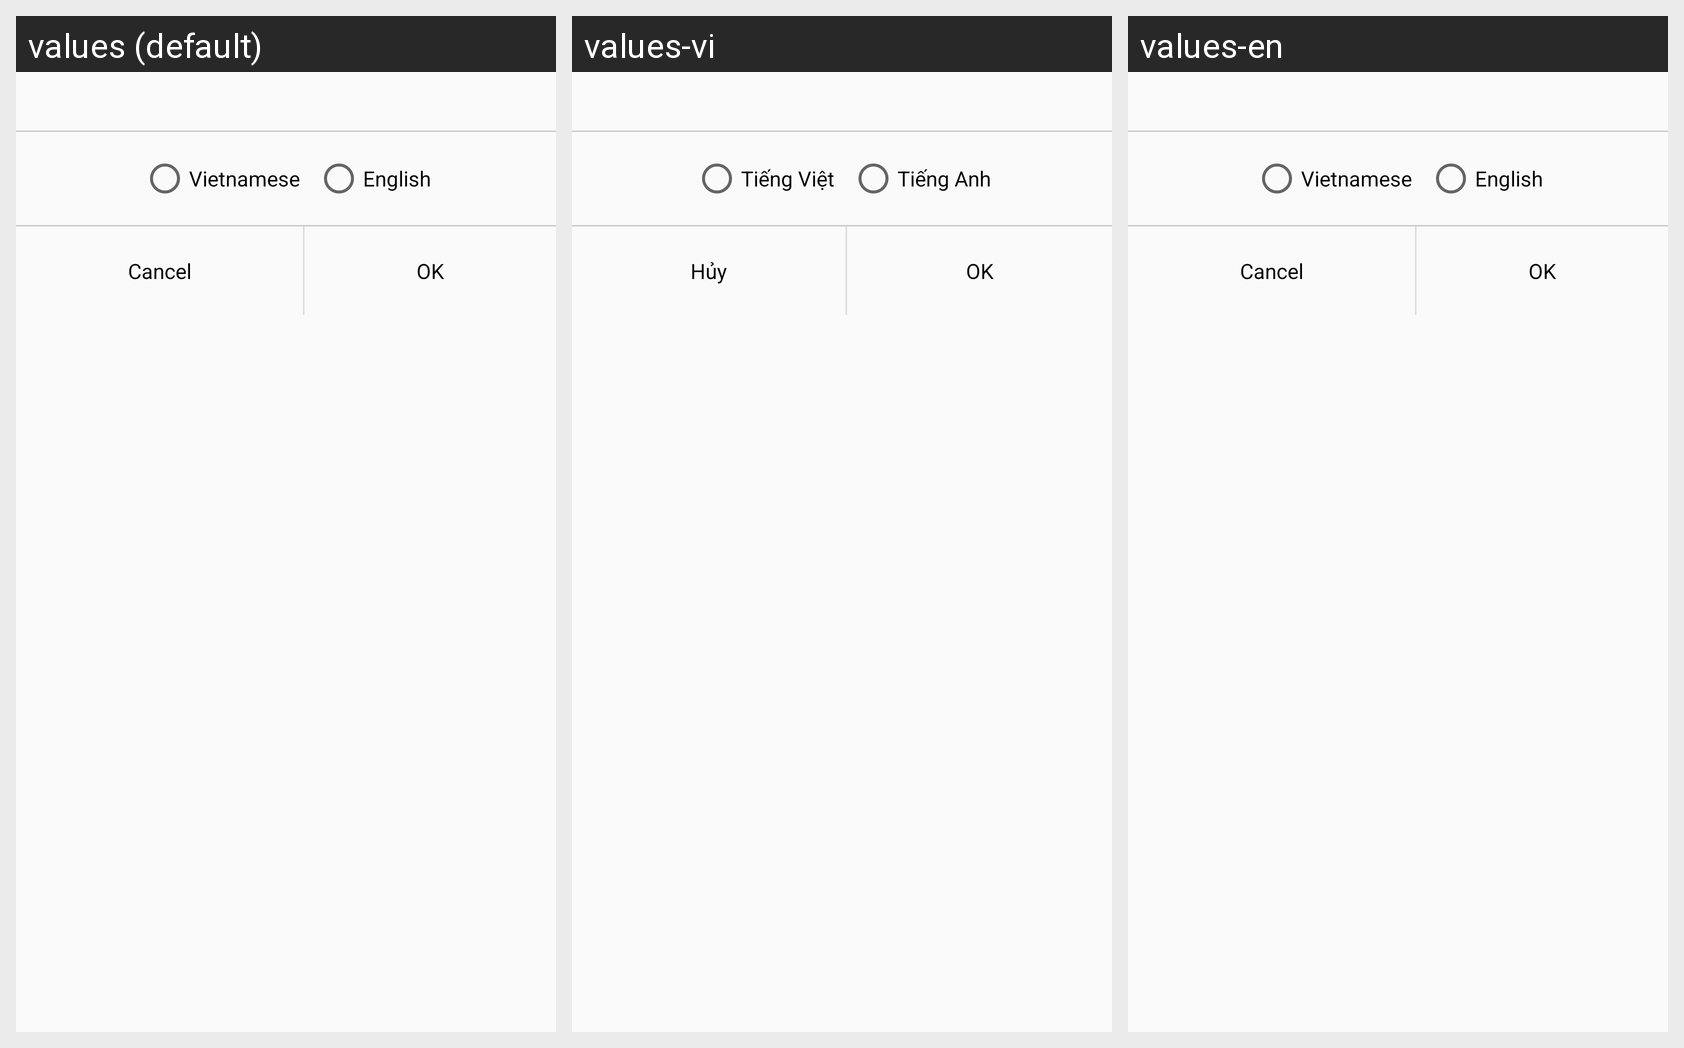

For this localized Android screen grid, give each drawn string resource with its value in every locale shown.
Android screen res/layout/layout_language_dialog.xml rendered under 3 locales, left to right: values (default), values-vi, values-en. Device: Nexus 5 (rendered at 1080×1920; each locale shown at half size, 540×960, under a caption strip naming it); theme AppTheme.
Strings drawn on this screen, with the default value and each locale's value (text and hints the layout hard-codes, and strings that could not be matched under every locale, appear in the picture but are not listed):

setting_language_vietnamese
  values: Vietnamese
  values-vi: Tiếng Việt
  values-en: Vietnamese

setting_language_english
  values: English
  values-vi: Tiếng Anh
  values-en: English

button_cancel
  values: Cancel
  values-vi: Hủy
  values-en: Cancel

textview_text_ok
  values: OK
  values-vi: OK  [not translated; the default value is used]
  values-en: OK  [not translated; the default value is used]
